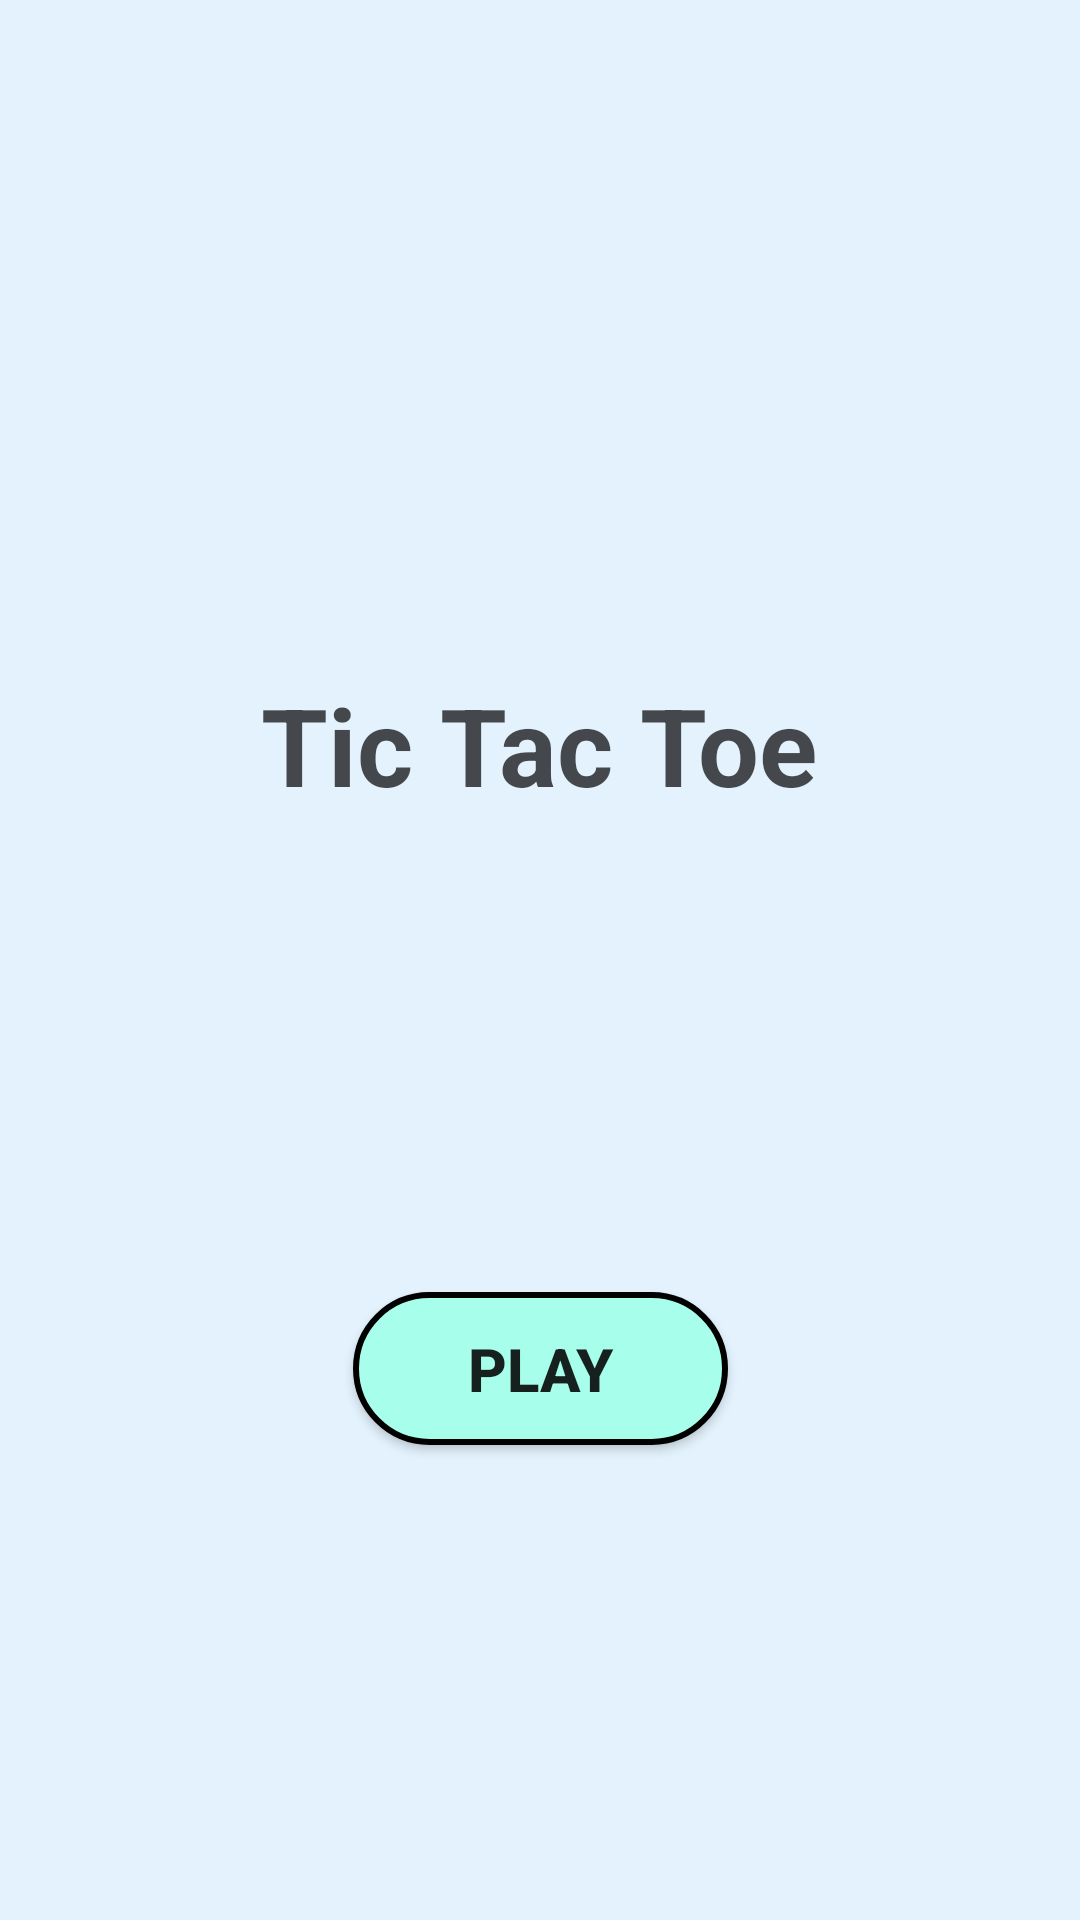

Android layout source for this screen:
<!-- AndroidManifest.xml: application theme Theme.TicTacToe2 -->
<!-- res/layout/activity_main.xml -->
<?xml version="1.0" encoding="utf-8"?>
<androidx.constraintlayout.widget.ConstraintLayout xmlns:android="http://schemas.android.com/apk/res/android"
    xmlns:app="http://schemas.android.com/apk/res-auto"
    xmlns:tools="http://schemas.android.com/tools"
    android:layout_width="match_parent"
    android:layout_height="match_parent"
    tools:context=".MainActivity"
    android:background="#E3F2FD">

    <TextView
        android:id="@+id/textView"
        android:layout_width="wrap_content"
        android:layout_height="wrap_content"
        android:layout_marginTop="224dp"
        android:text="Tic Tac Toe"
        android:textColor="#B4020000"
        android:textSize="36sp"
        android:textStyle="bold"
        app:layout_constraintEnd_toEndOf="parent"
        app:layout_constraintHorizontal_bias="0.498"
        app:layout_constraintStart_toStartOf="parent"
        app:layout_constraintTop_toTopOf="parent" />

    <Button
        android:id="@+id/button"
        android:layout_width="125dp"
        android:layout_height="51dp"
        android:background="@drawable/play_start_button"
        android:onClick="playButtonClick"
        android:text="Play"
        android:textSize="20sp"
        android:textStyle="bold"
        app:layout_constraintBottom_toBottomOf="parent"
        app:layout_constraintEnd_toEndOf="parent"
        app:layout_constraintStart_toStartOf="parent"
        app:layout_constraintTop_toBottomOf="@+id/textView" />
</androidx.constraintlayout.widget.ConstraintLayout>
<!-- resources referenced by this layout -->
<resources>
  <!-- drawable play_start_button (drawable) -->
  <?xml version="1.0" encoding="utf-8"?>
  <selector xmlns:android="http://schemas.android.com/apk/res/android">
      <item>
          <shape android:shape="rectangle">
              <solid android:color="#A7FFEB"></solid>
              <corners android:radius="175dp"></corners>
              <stroke android:color="@color/black" android:width="2dp" ></stroke>
          </shape>
      </item>
  </selector>
  <style name="Theme.TicTacToe2" parent="Theme.AppCompat.Light.NoActionBar">
          
          <item name="colorPrimary">@color/purple_500</item>
          <item name="colorPrimaryVariant">@color/purple_700</item>
          <item name="colorOnPrimary">@color/white</item>
          
          <item name="colorSecondary">@color/teal_200</item>
          <item name="colorSecondaryVariant">@color/teal_700</item>
          <item name="colorOnSecondary">@color/black</item>
          
          <item name="android:statusBarColor" tools:targetApi="l">?attr/colorPrimaryVariant</item>
          <item name="textInputStyle">@style/Widget.MaterialComponents.TextInputLayout.OutlinedBox</item>
          
      </style>
  <!-- not gathered from this repository: default colours our renderer supplied (Android Studio template values) -->
  <color name="purple_500">#FF6200EE</color>
  <color name="purple_700">#FF3700B3</color>
  <color name="teal_200">#FF03DAC5</color>
  <color name="teal_700">#FF018786</color>
  <color name="black">#FF000000</color>
  <color name="white">#FFFFFFFF</color>
</resources>
